2-way image classification set "cancerous_and_non-cancerous" from GitHub (KrishYadav454/Malignancy-Detection-in-Lung-Nodules-Using-CNN); label vocabulary: cancerous, non-cancerous.

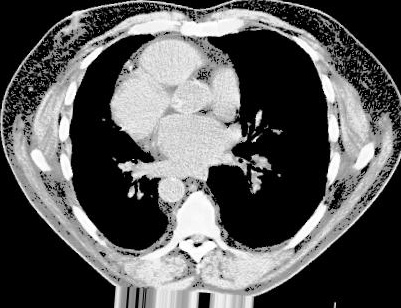
Label: cancerous

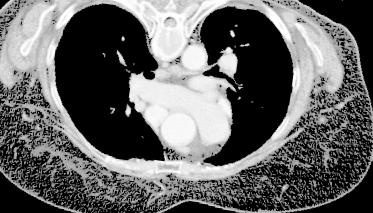
Label: cancerous

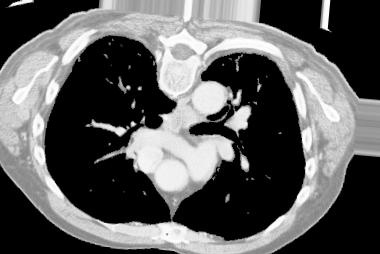
Label: cancerous

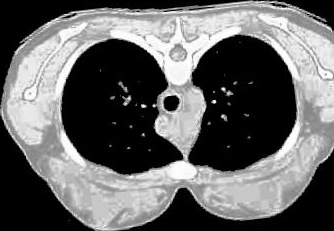
Label: non-cancerous

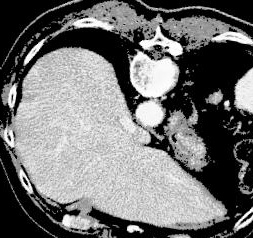
Label: cancerous

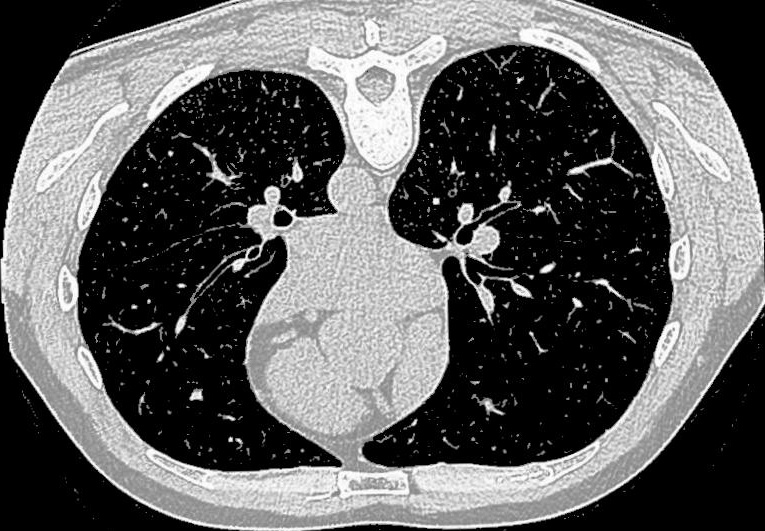
Label: non-cancerous
